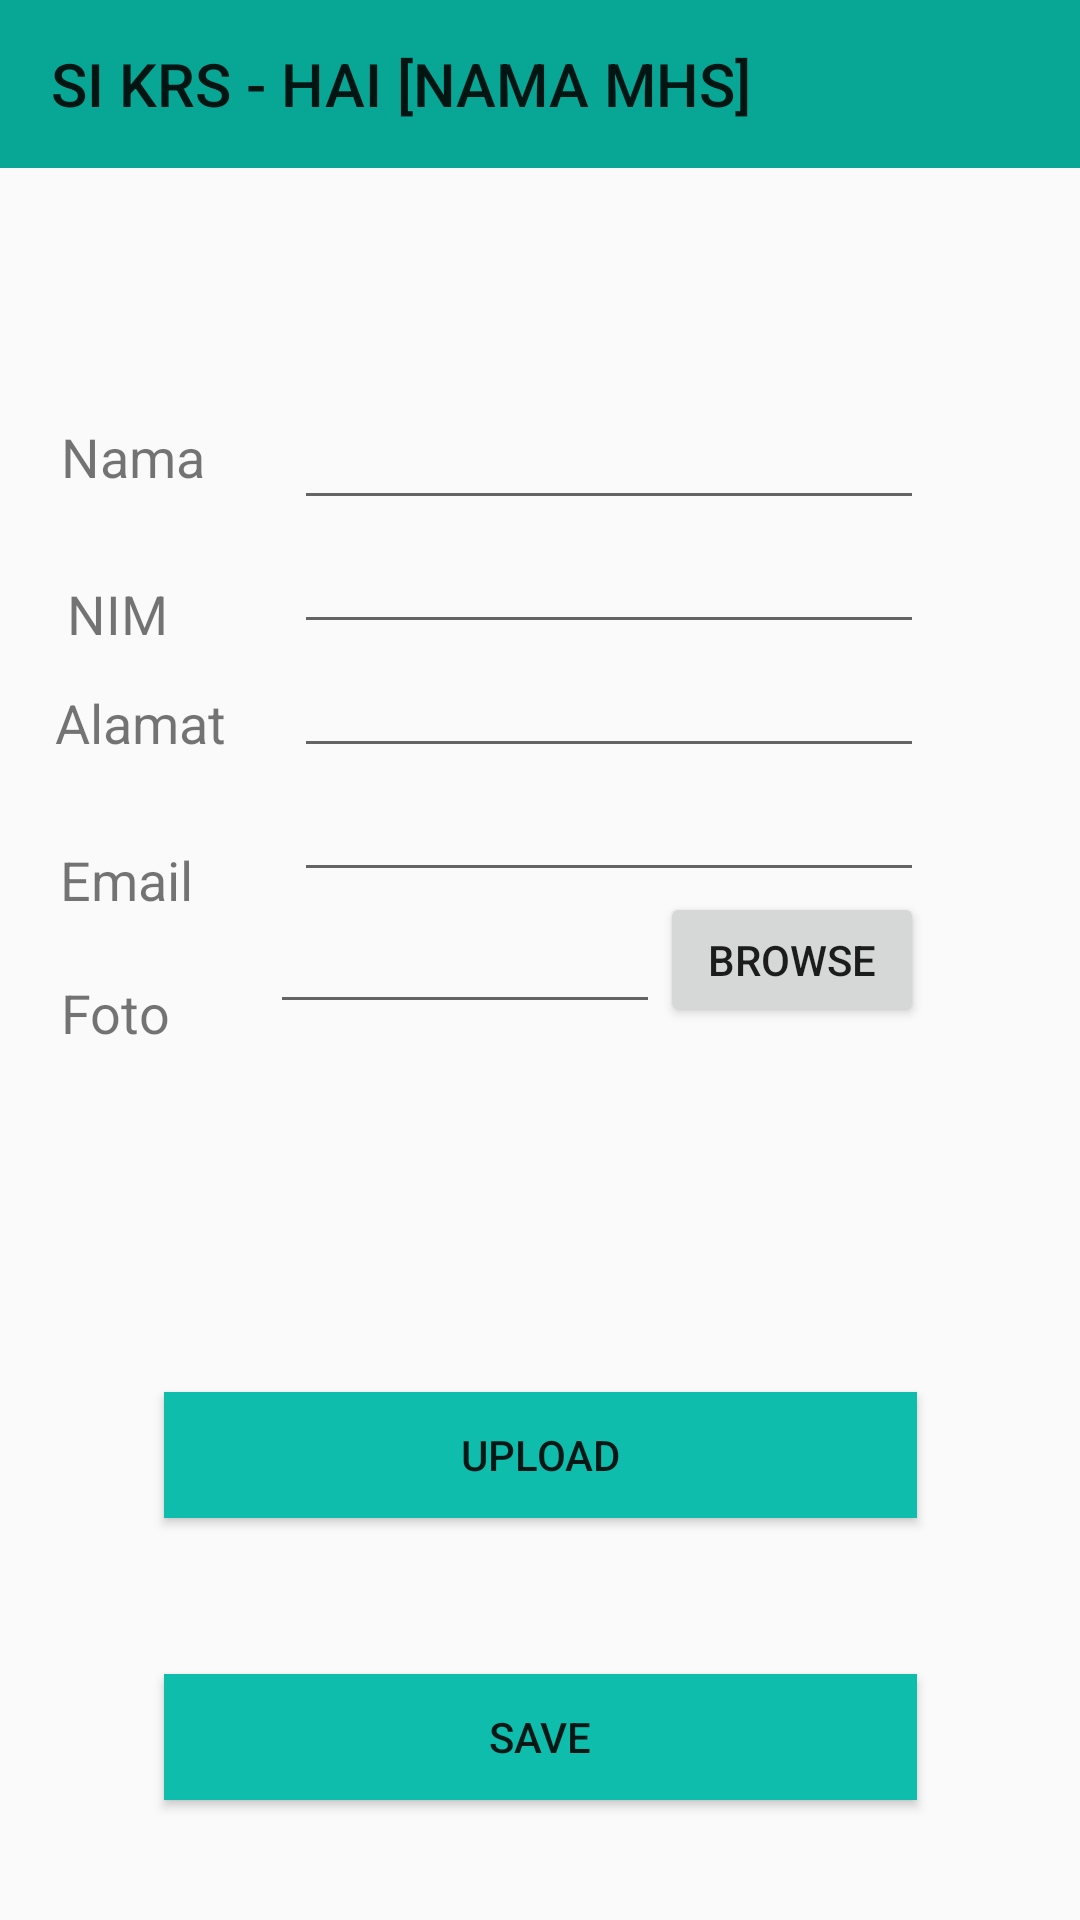

Produce the Android XML layout that renders to this screen, including the resource entries it uses.
<!-- AndroidManifest.xml: application theme AppTheme -->
<!-- res/layout/activity_data_diri_mhs.xml -->
<?xml version="1.0" encoding="utf-8"?>
<androidx.constraintlayout.widget.ConstraintLayout xmlns:android="http://schemas.android.com/apk/res/android"
    xmlns:app="http://schemas.android.com/apk/res-auto"
    xmlns:tools="http://schemas.android.com/tools"
    android:layout_width="match_parent"
    android:layout_height="match_parent"
    tools:context=".DataDiriMhsActivity">

    <EditText
        android:id="@+id/editText35"
        android:layout_width="wrap_content"
        android:layout_height="wrap_content"
        android:layout_marginEnd="52dp"
        android:ems="10"
        android:inputType="textPersonName"
        app:layout_constraintEnd_toEndOf="parent"
        app:layout_constraintTop_toBottomOf="@+id/editText36" />

    <TextView
        android:id="@+id/textView57"
        android:layout_width="wrap_content"
        android:layout_height="wrap_content"
        android:layout_marginTop="140dp"
        android:text="Nama"
        android:textSize="18sp"
        app:layout_constraintEnd_toStartOf="@+id/editText32"
        app:layout_constraintHorizontal_bias="0.404"
        app:layout_constraintStart_toStartOf="parent"
        app:layout_constraintTop_toTopOf="parent" />

    <TextView
        android:id="@+id/textView58"
        android:layout_width="wrap_content"
        android:layout_height="wrap_content"
        android:layout_marginTop="20dp"
        android:text="Foto"
        android:textSize="18sp"
        app:layout_constraintEnd_toStartOf="@+id/editText33"
        app:layout_constraintHorizontal_bias="0.38"
        app:layout_constraintStart_toStartOf="parent"
        app:layout_constraintTop_toBottomOf="@+id/textView59" />

    <TextView
        android:id="@+id/textView59"
        android:layout_width="wrap_content"
        android:layout_height="wrap_content"
        android:layout_marginTop="28dp"
        android:text="Email "
        android:textSize="18sp"
        app:layout_constraintEnd_toStartOf="@+id/editText34"
        app:layout_constraintHorizontal_bias="0.408"
        app:layout_constraintStart_toStartOf="parent"
        app:layout_constraintTop_toBottomOf="@+id/textView60" />

    <TextView
        android:id="@+id/textView60"
        android:layout_width="wrap_content"
        android:layout_height="wrap_content"
        android:layout_marginTop="12dp"
        android:text="Alamat"
        android:textSize="18sp"
        app:layout_constraintEnd_toStartOf="@+id/editText35"
        app:layout_constraintHorizontal_bias="0.449"
        app:layout_constraintStart_toStartOf="parent"
        app:layout_constraintTop_toBottomOf="@+id/textView61" />

    <TextView
        android:id="@+id/textView61"
        android:layout_width="wrap_content"
        android:layout_height="wrap_content"
        android:layout_marginTop="28dp"
        android:text="NIM"
        android:textSize="18sp"
        app:layout_constraintEnd_toStartOf="@+id/editText36"
        app:layout_constraintHorizontal_bias="0.345"
        app:layout_constraintStart_toStartOf="parent"
        app:layout_constraintTop_toBottomOf="@+id/textView57" />

    <EditText
        android:id="@+id/editText32"
        android:layout_width="wrap_content"
        android:layout_height="wrap_content"
        android:layout_marginTop="132dp"
        android:layout_marginEnd="52dp"
        android:ems="10"
        android:inputType="textPersonName"
        app:layout_constraintEnd_toEndOf="parent"
        app:layout_constraintTop_toTopOf="parent" />

    <EditText
        android:id="@+id/editText33"
        android:layout_width="130dp"
        android:layout_height="44dp"
        android:layout_marginEnd="140dp"
        android:ems="10"
        android:inputType="textPersonName"
        app:layout_constraintEnd_toEndOf="parent"
        app:layout_constraintTop_toBottomOf="@+id/editText34" />

    <EditText
        android:id="@+id/editText34"
        android:layout_width="wrap_content"
        android:layout_height="wrap_content"
        android:layout_marginEnd="52dp"
        android:ems="10"
        android:inputType="textPersonName"
        app:layout_constraintEnd_toEndOf="parent"
        app:layout_constraintTop_toBottomOf="@+id/editText35" />

    <Button
        android:id="@+id/btnBrowseDataDiriMhs"
        android:layout_width="88dp"
        android:layout_height="45dp"
        android:text="browse"
        app:layout_constraintEnd_toEndOf="parent"
        app:layout_constraintHorizontal_bias="0.0"
        app:layout_constraintStart_toEndOf="@+id/editText33"
        app:layout_constraintTop_toBottomOf="@+id/editText34" />

    <Button
        android:id="@+id/btnSaveDataDiriMhs"
        android:layout_width="251dp"
        android:layout_height="42dp"
        android:layout_marginBottom="40dp"
        android:background="#0EBDAC"
        android:text="SAVE"
        app:layout_constraintBottom_toBottomOf="parent"
        app:layout_constraintEnd_toEndOf="parent"
        app:layout_constraintStart_toStartOf="parent" />

    <Button
        android:id="@+id/btnUploadDataDiriMhs"
        android:layout_width="251dp"
        android:layout_height="42dp"
        android:layout_marginBottom="52dp"
        android:background="#0EBDAC"
        android:text="upload"
        app:layout_constraintBottom_toTopOf="@+id/btnSaveDataDiriMhs"
        app:layout_constraintEnd_toEndOf="parent"
        app:layout_constraintStart_toStartOf="parent" />

    <EditText
        android:id="@+id/editText36"
        android:layout_width="wrap_content"
        android:layout_height="wrap_content"
        android:layout_marginEnd="52dp"
        android:ems="10"
        android:inputType="textPersonName"
        app:layout_constraintEnd_toEndOf="parent"
        app:layout_constraintTop_toBottomOf="@+id/editText32" />

    <androidx.appcompat.widget.Toolbar
        android:id="@+id/toolbar4"
        android:layout_width="409dp"
        android:layout_height="wrap_content"
        android:background="?attr/colorPrimary"
        android:minHeight="?attr/actionBarSize"
        android:theme="?attr/actionBarTheme"
        app:layout_constraintEnd_toEndOf="parent"
        app:layout_constraintStart_toStartOf="parent"
        app:layout_constraintTop_toTopOf="parent"
        app:title="     SI KRS - HAI [NAMA MHS]" />

    <ImageView
        android:id="@+id/imgMhs"
        android:layout_width="wrap_content"
        android:layout_height="wrap_content"
        app:layout_constraintBottom_toTopOf="@+id/btnUploadDataDiriMhs"
        app:layout_constraintEnd_toEndOf="parent"
        app:layout_constraintStart_toStartOf="parent"
        app:layout_constraintTop_toBottomOf="@+id/editText33"
        tools:srcCompat="@tools:sample/avatars" />

</androidx.constraintlayout.widget.ConstraintLayout>
<!-- resources referenced by this layout -->
<resources>
  <style name="AppTheme" parent="Theme.AppCompat.Light.NoActionBar">
          
          <item name="colorPrimary">@color/colorPrimary</item>
          <item name="colorPrimaryDark">#FFFFFF</item>
          <item name="colorAccent">@color/colorAccent</item>
      </style>
  <color name="colorPrimary">#08A695</color>
  <color name="colorAccent">#D81B60</color>
</resources>
